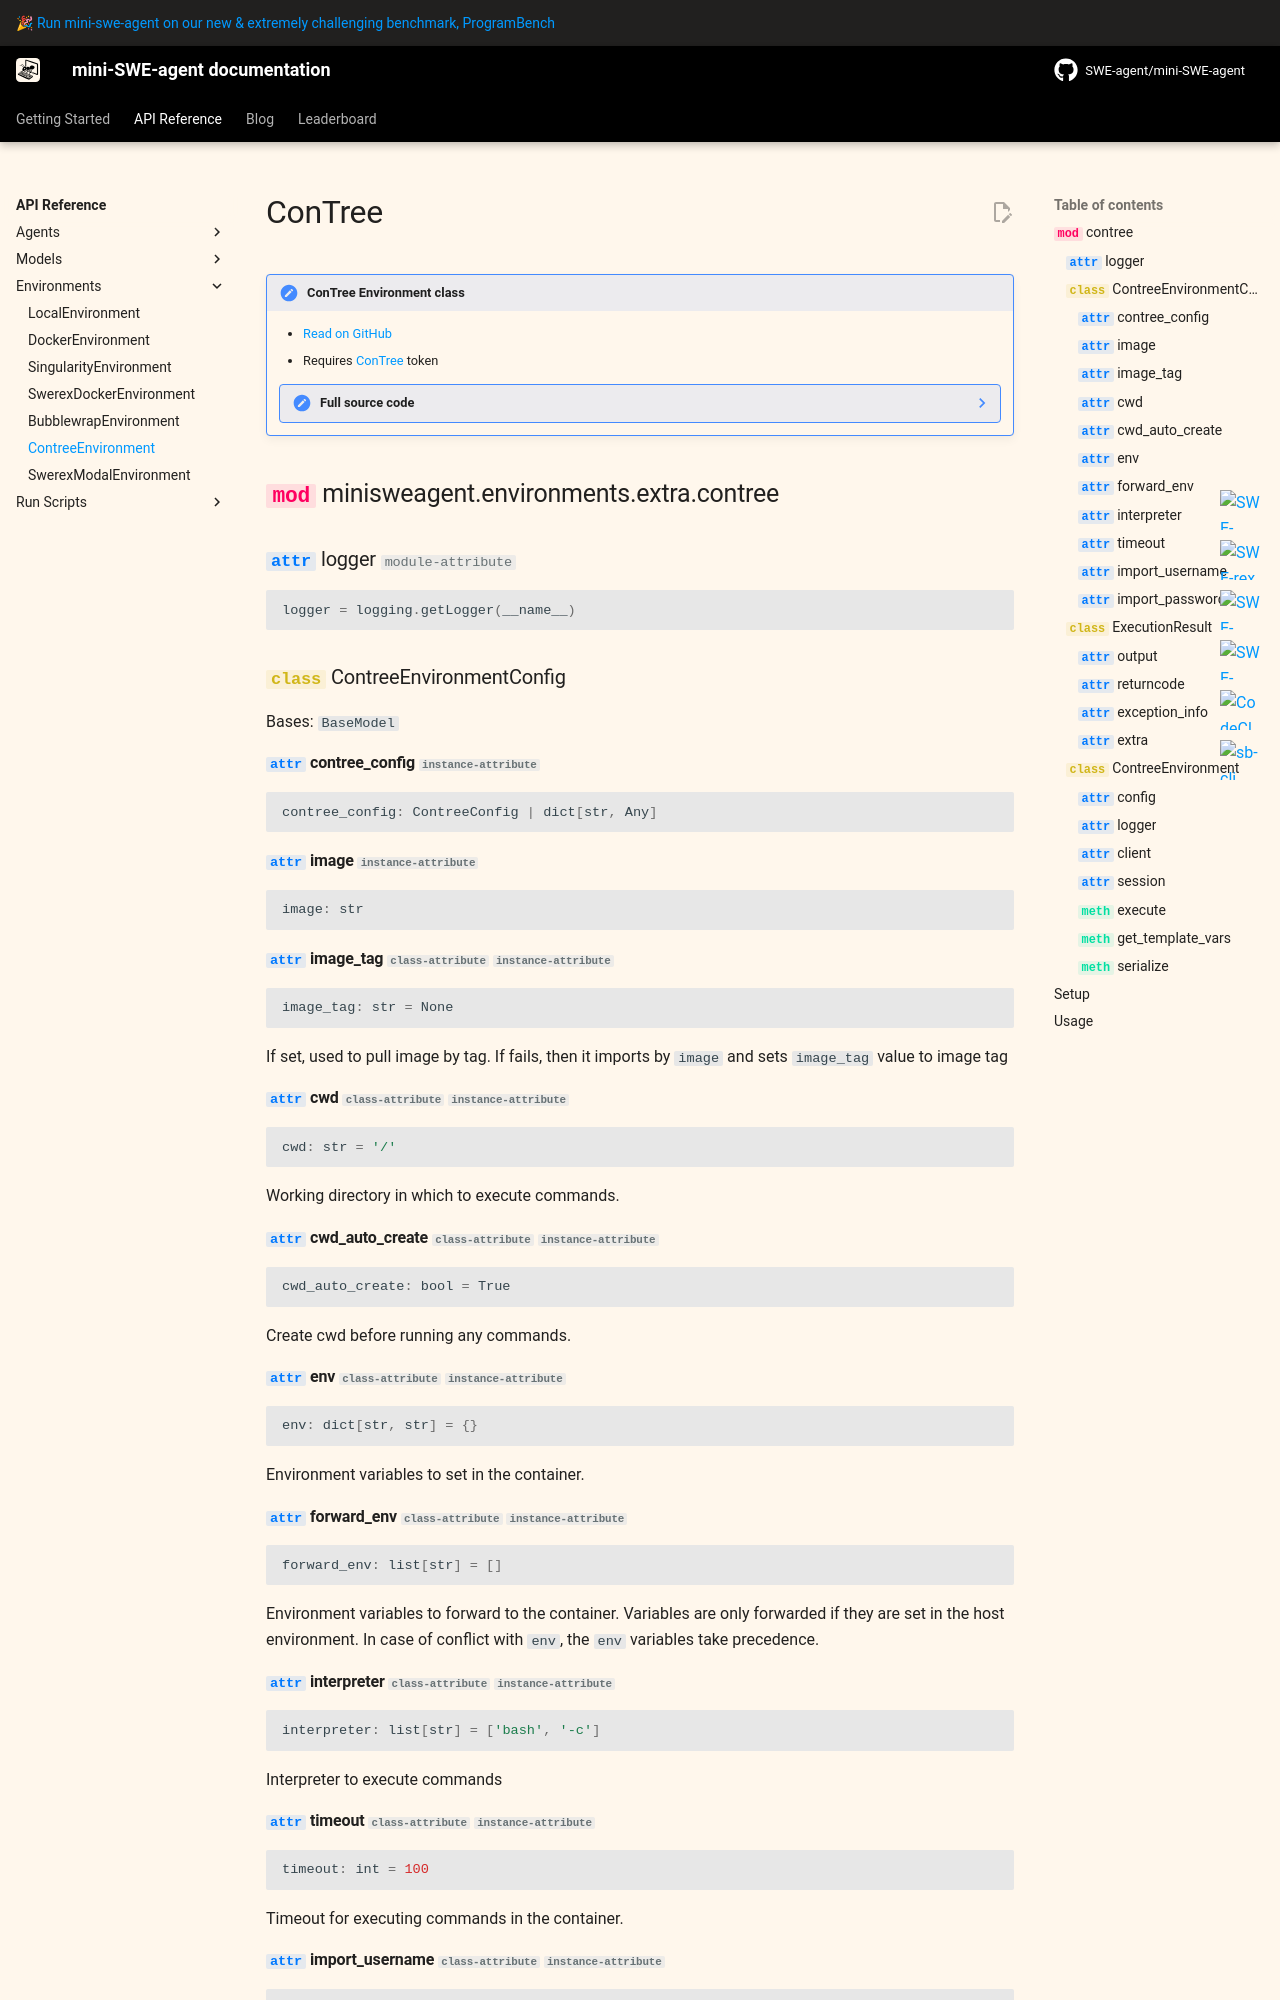

repository: ESU00509/mini-swe-play · page: v2/reference/environments/contree/index.html · generator: mkdocs

# ConTree

!!! note "ConTree Environment class"

    - [Read on GitHub](https://github.com/swe-agent/mini-swe-agent/blob/main/src/minisweagent/environments/extra/contree.py)
    - Requires [ConTree](https://contree.dev) token

    ??? note "Full source code"

        ```python
        --8<-- "src/minisweagent/environments/extra/contree.py"
        ```

::: minisweagent.environments.extra.contree
